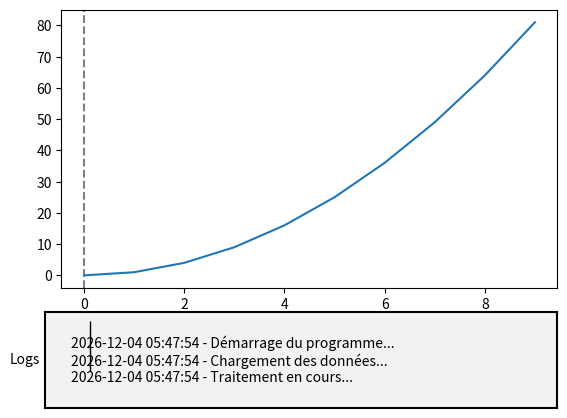

Source code (Python):
import matplotlib.pyplot as plt
from matplotlib.widgets import TextBox
import logging
from datetime import datetime

# Configuration du logger
logging.basicConfig(level=logging.INFO)
logger = logging.getLogger(__name__)

class LoggingTextBox:
    def __init__(self, axbox):
        self.text_box = TextBox(axbox, 'Logs', initial='', color='.95', hovercolor='1')
        self.logs = []  # Liste pour stocker tous les logs
        self.display_index = 0  # Index pour la navigation dans les logs
        self.auto_scroll = True  # Drapeau pour le défilement automatique
        # Personnaliser le cadre
        for spine in axbox.spines.values():
            spine.set_edgecolor('black')
            spine.set_linewidth(1.5)

    def update_logs(self, message):
        current_time = datetime.now().strftime('%Y-%m-%d %H:%M:%S')
        log_entry = f'{current_time} - {message}'
        self.logs.append(log_entry)
        if self.auto_scroll:
            self.display_index = max(0, len(self.logs) - 5)
        self.display_logs()

    def display_logs(self):
        # Limiter l'affichage aux 5 dernières lignes visibles
        displayed_logs = '\n'.join(self.logs[self.display_index:self.display_index + 5])
        self.text_box.set_val(displayed_logs)
        plt.draw()

    def scroll_logs(self, direction):
        self.auto_scroll = False  # Désactiver le défilement automatique lors de l'utilisation des touches
        if direction == 'up' and self.display_index > 0:
            self.display_index -= 1
        elif direction == 'down' and self.display_index < len(self.logs) - 5:
            self.display_index += 1
        self.display_logs()

# Création de la figure et de l'axe
fig, ax = plt.subplots()
fig.subplots_adjust(bottom=0.3)

# Ajout du TextBox pour les logs
axbox = fig.add_axes([0.1, 0.05, 0.8, 0.2])
log_text_box = LoggingTextBox(axbox)

# Fonction pour ajouter des logs
def log_message(message):
    logger.info(message)
    log_text_box.update_logs(message)

# Exemple d'utilisation
log_message("Démarrage du programme...")
log_message("Chargement des données...")
log_message("Traitement en cours...")

# Ajout d'une ligne verticale interactive
vertical_line = ax.axvline(x=0, color='gray', linestyle='--')
x_text = ax.text(0, 1, '', transform=ax.get_xaxis_transform(), ha='left', va='bottom')
y_text = ax.text(0, 0, '', transform=ax.get_yaxis_transform(), ha='left', va='bottom')

def on_mouse_move(event):
    if event.inaxes == ax:
        vertical_line.set_xdata([event.xdata])
        x_text.set_position((event.xdata, 1))
        y_text.set_position((event.xdata, event.ydata))
        x_text.set_text(f'X: {event.xdata:.2f}')
        y_text.set_text(f'Y: {event.ydata:.2f}')
        ax.figure.canvas.draw()
        log_message(f'X: {event.xdata:.2f}, Y: {event.ydata:.2f}')

fig.canvas.mpl_connect('motion_notify_event', on_mouse_move)

# Gestion des touches pour le défilement des logs
def on_key_press(event):
    if event.key == 'up':
        log_text_box.scroll_logs('up')
    elif event.key == 'down':
        log_text_box.scroll_logs('down')

fig.canvas.mpl_connect('key_press_event', on_key_press)

# Exemple de données pour le graphe
x = range(10)
y = [i**2 for i in x]
ax.plot(x, y)

# Affichage de la fenêtre et maintien ouvert
plt.show(block=True)
